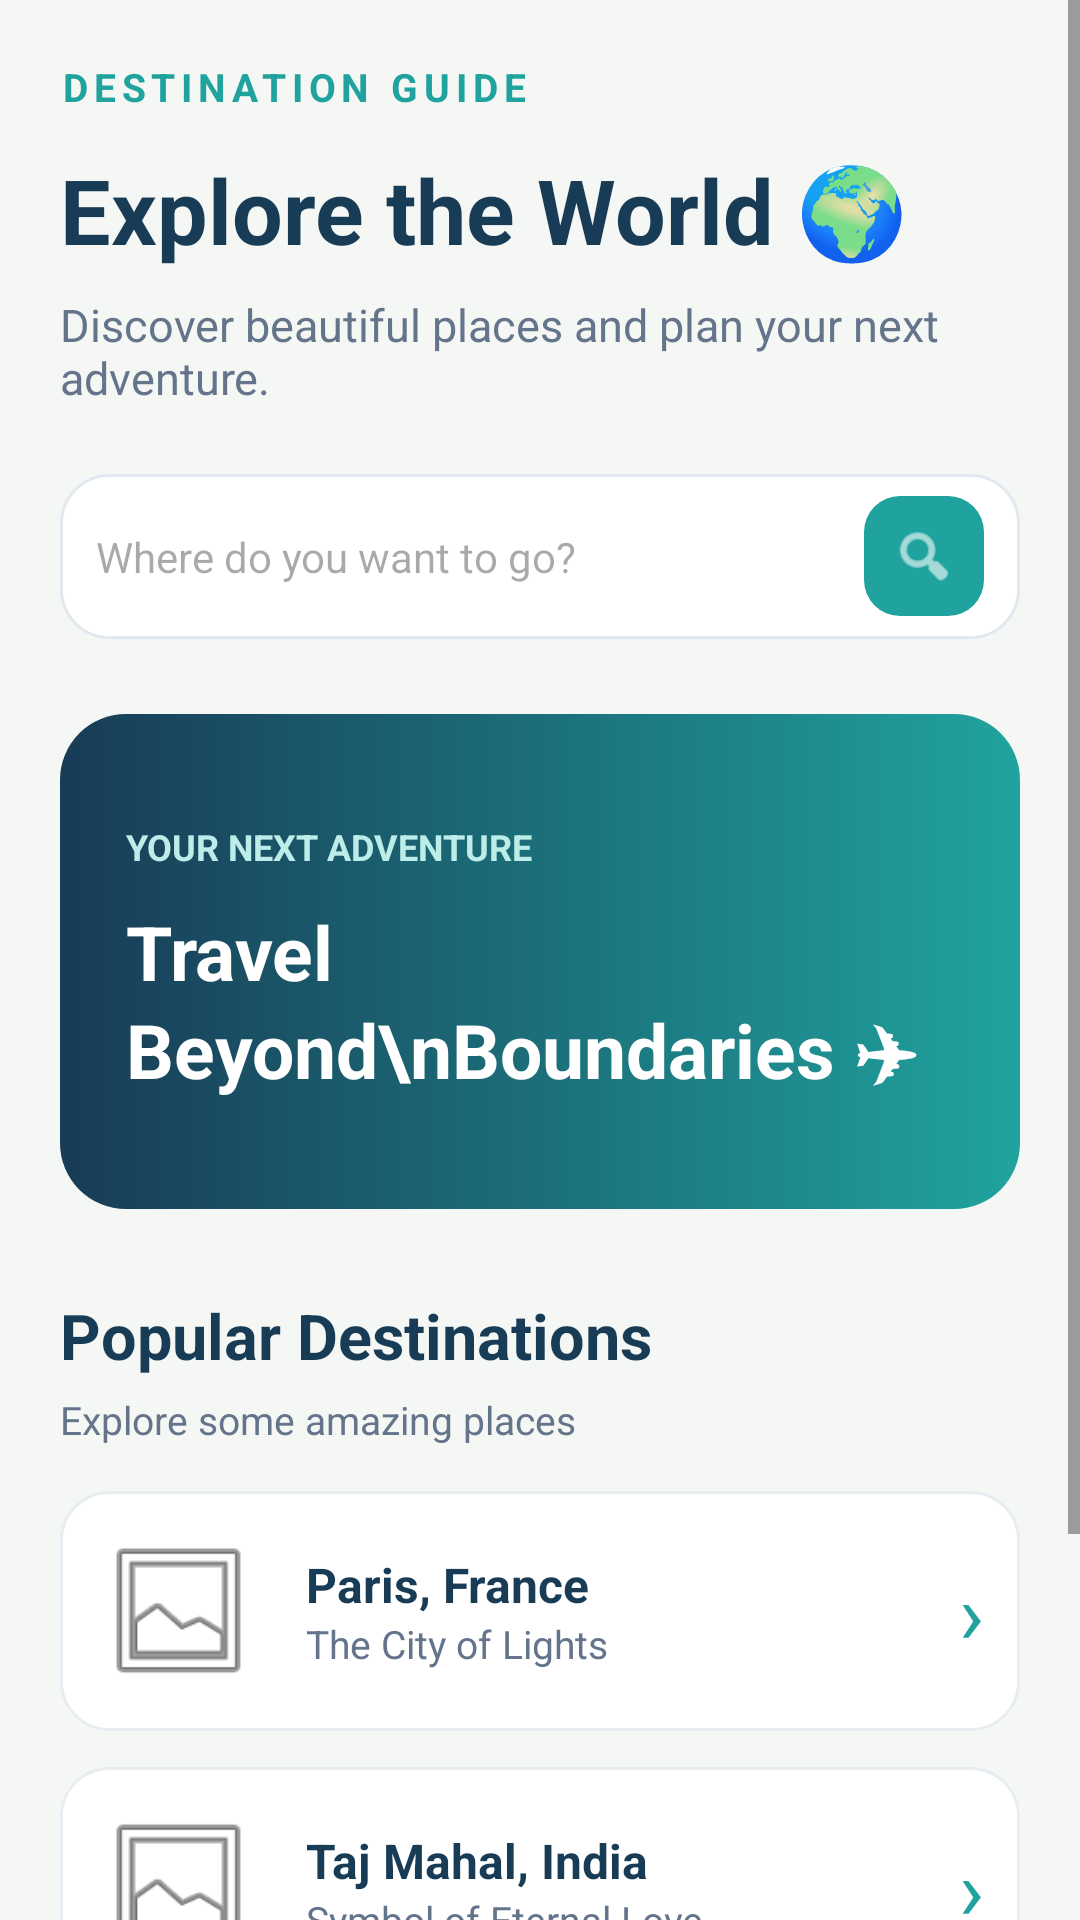

Android layout source for this screen:
<!-- AndroidManifest.xml: application theme Theme.DestinationGuide -->
<!-- res/layout/activity_main.xml -->
<?xml version="1.0" encoding="utf-8"?>
<ScrollView
    xmlns:android="http://schemas.android.com/apk/res/android"
    android:layout_width="match_parent"
    android:layout_height="match_parent"
    android:background="@color/background"
    android:fillViewport="true">

    <LinearLayout
        android:layout_width="match_parent"
        android:layout_height="wrap_content"
        android:orientation="vertical"
        android:padding="20dp">

        

        <TextView
            android:layout_width="match_parent"
            android:layout_height="wrap_content"
            android:text="DESTINATION GUIDE"
            android:textColor="@color/secondary"
            android:textSize="13sp"
            android:textStyle="bold"
            android:letterSpacing="0.15"/>

        <TextView
            android:layout_width="match_parent"
            android:layout_height="wrap_content"
            android:text="Explore the World 🌍"
            android:textColor="@color/heading"
            android:textSize="30sp"
            android:textStyle="bold"
            android:layout_marginTop="12dp"/>

        <TextView
            android:layout_width="match_parent"
            android:layout_height="wrap_content"
            android:text="Discover beautiful places and plan your next adventure."
            android:textColor="@color/description"
            android:textSize="15sp"
            android:layout_marginTop="8dp"
            android:layout_marginBottom="22dp"/>

        

        <LinearLayout
            android:layout_width="match_parent"
            android:layout_height="55dp"
            android:orientation="horizontal"
            android:gravity="center_vertical"
            android:background="@drawable/search_background"
            android:paddingHorizontal="12dp">

            <EditText
                android:id="@+id/etDestination"
                android:layout_width="0dp"
                android:layout_height="match_parent"
                android:layout_weight="1"
                android:hint="Where do you want to go?"
                android:singleLine="true"
                android:textSize="14sp"
                android:background="@android:color/transparent"
                android:inputType="textCapWords"/>

            <ImageView
                android:id="@+id/btnSearch"
                android:layout_width="40dp"
                android:layout_height="40dp"
                android:padding="9dp"
                android:src="@android:drawable/ic_menu_search"
                android:tint="@color/white"
                android:background="@drawable/search_button_background"
                android:contentDescription="Search"
                android:clickable="true"
                android:focusable="true"/>

        </LinearLayout>

        

        <ProgressBar
            android:id="@+id/searchProgress"
            style="?android:attr/progressBarStyleHorizontal"
            android:layout_width="match_parent"
            android:layout_height="5dp"
            android:layout_marginTop="8dp"
            android:indeterminate="true"
            android:visibility="gone"/>

        

        <LinearLayout
            android:layout_width="match_parent"
            android:layout_height="165dp"
            android:layout_marginTop="25dp"
            android:orientation="vertical"
            android:gravity="center_vertical"
            android:padding="22dp"
            android:background="@drawable/banner_background">

            <TextView
                android:layout_width="wrap_content"
                android:layout_height="wrap_content"
                android:text="YOUR NEXT ADVENTURE"
                android:textColor="#BCEDE8"
                android:textSize="12sp"
                android:textStyle="bold"/>

            <TextView
                android:layout_width="wrap_content"
                android:layout_height="wrap_content"
                android:text="Travel Beyond\nBoundaries ✈"
                android:textColor="@color/white"
                android:textSize="25sp"
                android:textStyle="bold"
                android:layout_marginTop="10dp"/>

        </LinearLayout>

        

        <TextView
            android:layout_width="match_parent"
            android:layout_height="wrap_content"
            android:text="Popular Destinations"
            android:textColor="@color/heading"
            android:textSize="21sp"
            android:textStyle="bold"
            android:layout_marginTop="28dp"/>

        <TextView
            android:layout_width="match_parent"
            android:layout_height="wrap_content"
            android:text="Explore some amazing places"
            android:textColor="@color/description"
            android:textSize="13sp"
            android:layout_marginTop="5dp"
            android:layout_marginBottom="15dp"/>

        

        <LinearLayout
            android:id="@+id/cardParis"
            android:layout_width="match_parent"
            android:layout_height="80dp"
            android:orientation="horizontal"
            android:gravity="center_vertical"
            android:background="@drawable/destination_card"
            android:padding="12dp"
            android:layout_marginBottom="12dp"
            android:clickable="true"
            android:focusable="true">

            <ImageView
                android:layout_width="55dp"
                android:layout_height="55dp"
                android:src="@android:drawable/ic_menu_gallery"
                android:contentDescription="Paris"/>

            <LinearLayout
                android:layout_width="0dp"
                android:layout_height="wrap_content"
                android:layout_weight="1"
                android:orientation="vertical"
                android:paddingStart="15dp">

                <TextView
                    android:layout_width="wrap_content"
                    android:layout_height="wrap_content"
                    android:text="Paris, France"
                    android:textColor="@color/heading"
                    android:textSize="16sp"
                    android:textStyle="bold"/>

                <TextView
                    android:layout_width="wrap_content"
                    android:layout_height="wrap_content"
                    android:text="The City of Lights"
                    android:textColor="@color/description"
                    android:textSize="13sp"/>

            </LinearLayout>

            <TextView
                android:layout_width="wrap_content"
                android:layout_height="wrap_content"
                android:text="›"
                android:textSize="28sp"
                android:textColor="@color/secondary"/>

        </LinearLayout>

        

        <LinearLayout
            android:id="@+id/cardTaj"
            android:layout_width="match_parent"
            android:layout_height="80dp"
            android:orientation="horizontal"
            android:gravity="center_vertical"
            android:background="@drawable/destination_card"
            android:padding="12dp"
            android:layout_marginBottom="12dp"
            android:clickable="true"
            android:focusable="true">

            <ImageView
                android:layout_width="55dp"
                android:layout_height="55dp"
                android:src="@android:drawable/ic_menu_gallery"
                android:contentDescription="Taj Mahal"/>

            <LinearLayout
                android:layout_width="0dp"
                android:layout_height="wrap_content"
                android:layout_weight="1"
                android:orientation="vertical"
                android:paddingStart="15dp">

                <TextView
                    android:layout_width="wrap_content"
                    android:layout_height="wrap_content"
                    android:text="Taj Mahal, India"
                    android:textColor="@color/heading"
                    android:textSize="16sp"
                    android:textStyle="bold"/>

                <TextView
                    android:layout_width="wrap_content"
                    android:layout_height="wrap_content"
                    android:text="Symbol of Eternal Love"
                    android:textColor="@color/description"
                    android:textSize="13sp"/>

            </LinearLayout>

            <TextView
                android:layout_width="wrap_content"
                android:layout_height="wrap_content"
                android:text="›"
                android:textSize="28sp"
                android:textColor="@color/secondary"/>

        </LinearLayout>

        

        <LinearLayout
            android:id="@+id/cardBali"
            android:layout_width="match_parent"
            android:layout_height="80dp"
            android:orientation="horizontal"
            android:gravity="center_vertical"
            android:background="@drawable/destination_card"
            android:padding="12dp"
            android:layout_marginBottom="20dp"
            android:clickable="true"
            android:focusable="true">

            <ImageView
                android:layout_width="55dp"
                android:layout_height="55dp"
                android:src="@android:drawable/ic_menu_gallery"
                android:contentDescription="Bali"/>

            <LinearLayout
                android:layout_width="0dp"
                android:layout_height="wrap_content"
                android:layout_weight="1"
                android:orientation="vertical"
                android:paddingStart="15dp">

                <TextView
                    android:layout_width="wrap_content"
                    android:layout_height="wrap_content"
                    android:text="Bali, Indonesia"
                    android:textColor="@color/heading"
                    android:textSize="16sp"
                    android:textStyle="bold"/>

                <TextView
                    android:layout_width="wrap_content"
                    android:layout_height="wrap_content"
                    android:text="Island of Paradise"
                    android:textColor="@color/description"
                    android:textSize="13sp"/>

            </LinearLayout>

            <TextView
                android:layout_width="wrap_content"
                android:layout_height="wrap_content"
                android:text="›"
                android:textSize="28sp"
                android:textColor="@color/secondary"/>

        </LinearLayout>

    </LinearLayout>

</ScrollView>
<!-- resources referenced by this layout -->
<resources>
  <color name="background">#F5F7F4</color>
  <color name="description">#64748B</color>
  <color name="heading">#183B56</color>
  <color name="secondary">#20A39E</color>
  <color name="white">#FFFFFF</color>
  <!-- drawable banner_background (drawable) -->
  <?xml version="1.0" encoding="utf-8"?>
  <shape xmlns:android="http://schemas.android.com/apk/res/android">
      <gradient
          android:startColor="#183B56"
          android:endColor="#20A39E"
          android:angle="0"/>
      <corners android:radius="22dp"/>
  </shape>
  <!-- drawable destination_card (drawable) -->
  <?xml version="1.0" encoding="utf-8"?>
  <shape xmlns:android="http://schemas.android.com/apk/res/android">
      <solid android:color="@color/white"/>
      <corners android:radius="16dp"/>
      <stroke
          android:width="1dp"
          android:color="#E8EDF2"/>
  </shape>
  <!-- drawable search_background (drawable) -->
  <?xml version="1.0" encoding="utf-8"?>
  <shape xmlns:android="http://schemas.android.com/apk/res/android">
      <solid android:color="@color/white"/>
      <corners android:radius="16dp"/>
      <stroke
          android:width="1dp"
          android:color="#E2E8F0"/>
  </shape>
  <!-- drawable search_button_background (drawable) -->
  <?xml version="1.0" encoding="utf-8"?>
  <shape xmlns:android="http://schemas.android.com/apk/res/android">
      <solid android:color="@color/secondary"/>
      <corners android:radius="12dp"/>
  </shape>
  <style name="Theme.DestinationGuide" parent="Base.Theme.DestinationGuide" />
  <style name="Base.Theme.DestinationGuide" parent="Theme.Material3.DayNight.NoActionBar">
          
          
      </style>
</resources>
